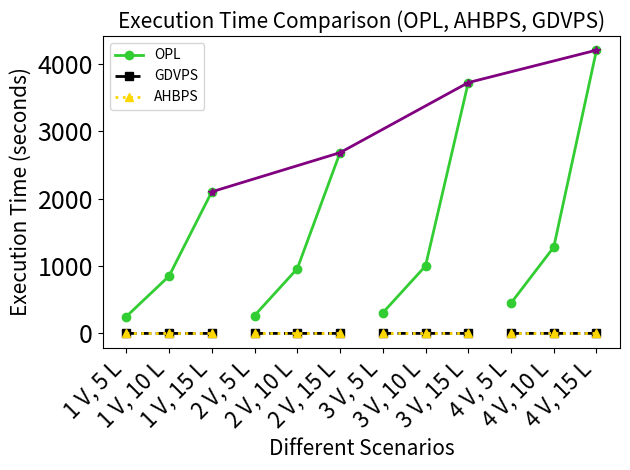

The matplotlib source for this figure:
import matplotlib.pyplot as plt
import numpy as np

# Updated scenarios to include vehicles and locations
scenarios = [
    '1 V, 5 L', '1 V, 10 L', '1 V, 15 L',
    '2 V, 5 L', '2 V, 10 L', '2 V, 15 L',
    '3 V, 5 L', '3 V, 10 L', '3 V, 15 L',
    '4 V, 5 L', '4 V, 10 L', '4 V, 15 L',
]

# AHBPS (Average Unique Locations Visited)
ahbps_values = [0.001, 0.001, 0.001, 0.001, 0.001, 0.001, 0.001, 0.001, 0.001, 0.001, 0.001, 0.001]

# GDVPS (Average fitness)
gdvps_values = [0.15, 0.16, 0.16, 0.30, 0.31, 0.31, 0.70 , 0.54, 0.55, 0.79, 0.71, 0.65]

# OPL (Optimal) values
opl_values = [250, 850, 2100, 265, 960, 2680, 305, 1000, 3719, 450, 1279, 4200]

# X-axis positions (just indexes for the line plot)
x = np.arange(len(scenarios))

# Creating the plot
fig, ax = plt.subplots()

# Grouping by the number of vehicles
vehicle_groups = [x[:3], x[3:6], x[6:9], x[9:]]  # Grouped by '1 V', '2 V', '3 V', '4 V'

# Plot OPL (limegreen with solid line), only connecting within each vehicle group
for i, group in enumerate(vehicle_groups):
    ax.plot(group, [opl_values[j] for j in group], color='limegreen', linestyle='-', marker='o', linewidth=2, label='OPL' if i == 0 else "")

# Plot GDVPS (black with dashed line), only connecting within each vehicle group
for i, group in enumerate(vehicle_groups):
    ax.plot(group, [gdvps_values[j] for j in group], color='black', linestyle='--', marker='s', linewidth=2, label='GDVPS' if i == 0 else "")

# Plot AHBPS (dark yellow with dotted line), only connecting within each vehicle group
for i, group in enumerate(vehicle_groups):
    ax.plot(group, [ahbps_values[j] for j in group], color='#FFD700', linestyle=':', marker='^', linewidth=2, label='AHBPS' if i == 0 else "")

# Find the top result in each group (max value from OPL, GDVPS, AHBPS)
top_values = []
top_x_positions = []

for group in vehicle_groups:
    max_value = max([opl_values[j] for j in group] + [gdvps_values[j] for j in group] + [ahbps_values[j] for j in group])
    top_values.append(max_value)
    top_x_positions.append(group[np.argmax([opl_values[j] for j in group] + [gdvps_values[j] for j in group] + [ahbps_values[j] for j in group])])

# Plot a purple line connecting the top results
# ax.plot(top_x_positions, top_values, color='purple', linestyle='-', marker='*', linewidth=2, label='Top Results')
ax.plot(top_x_positions, top_values, color='purple', linestyle='-', marker='*', linewidth=2)

# Set the tick labels for the x-axis
ax.set_xticks(x)
ax.set_xticklabels(scenarios, rotation=45, ha="right", fontsize=16)

# Labels and title with increased font size
ax.set_xlabel('Different Scenarios', fontsize=15)
ax.set_ylabel('Execution Time (seconds)', fontsize=15)
ax.set_title('Execution Time Comparison (OPL, AHBPS, GDVPS)', fontsize=15)

# Increase the font size of the numbers on the y-axis
ax.tick_params(axis='y', labelsize=18)

# Add the legend
ax.legend(fontsize=10, loc='best')

# Adjust layout
plt.tight_layout()

# Save the plot locally
plt.savefig('execution_time_comparison_opl_ahbps_gdvps_top_results.png', dpi=600)

# Show the plot
plt.show()
